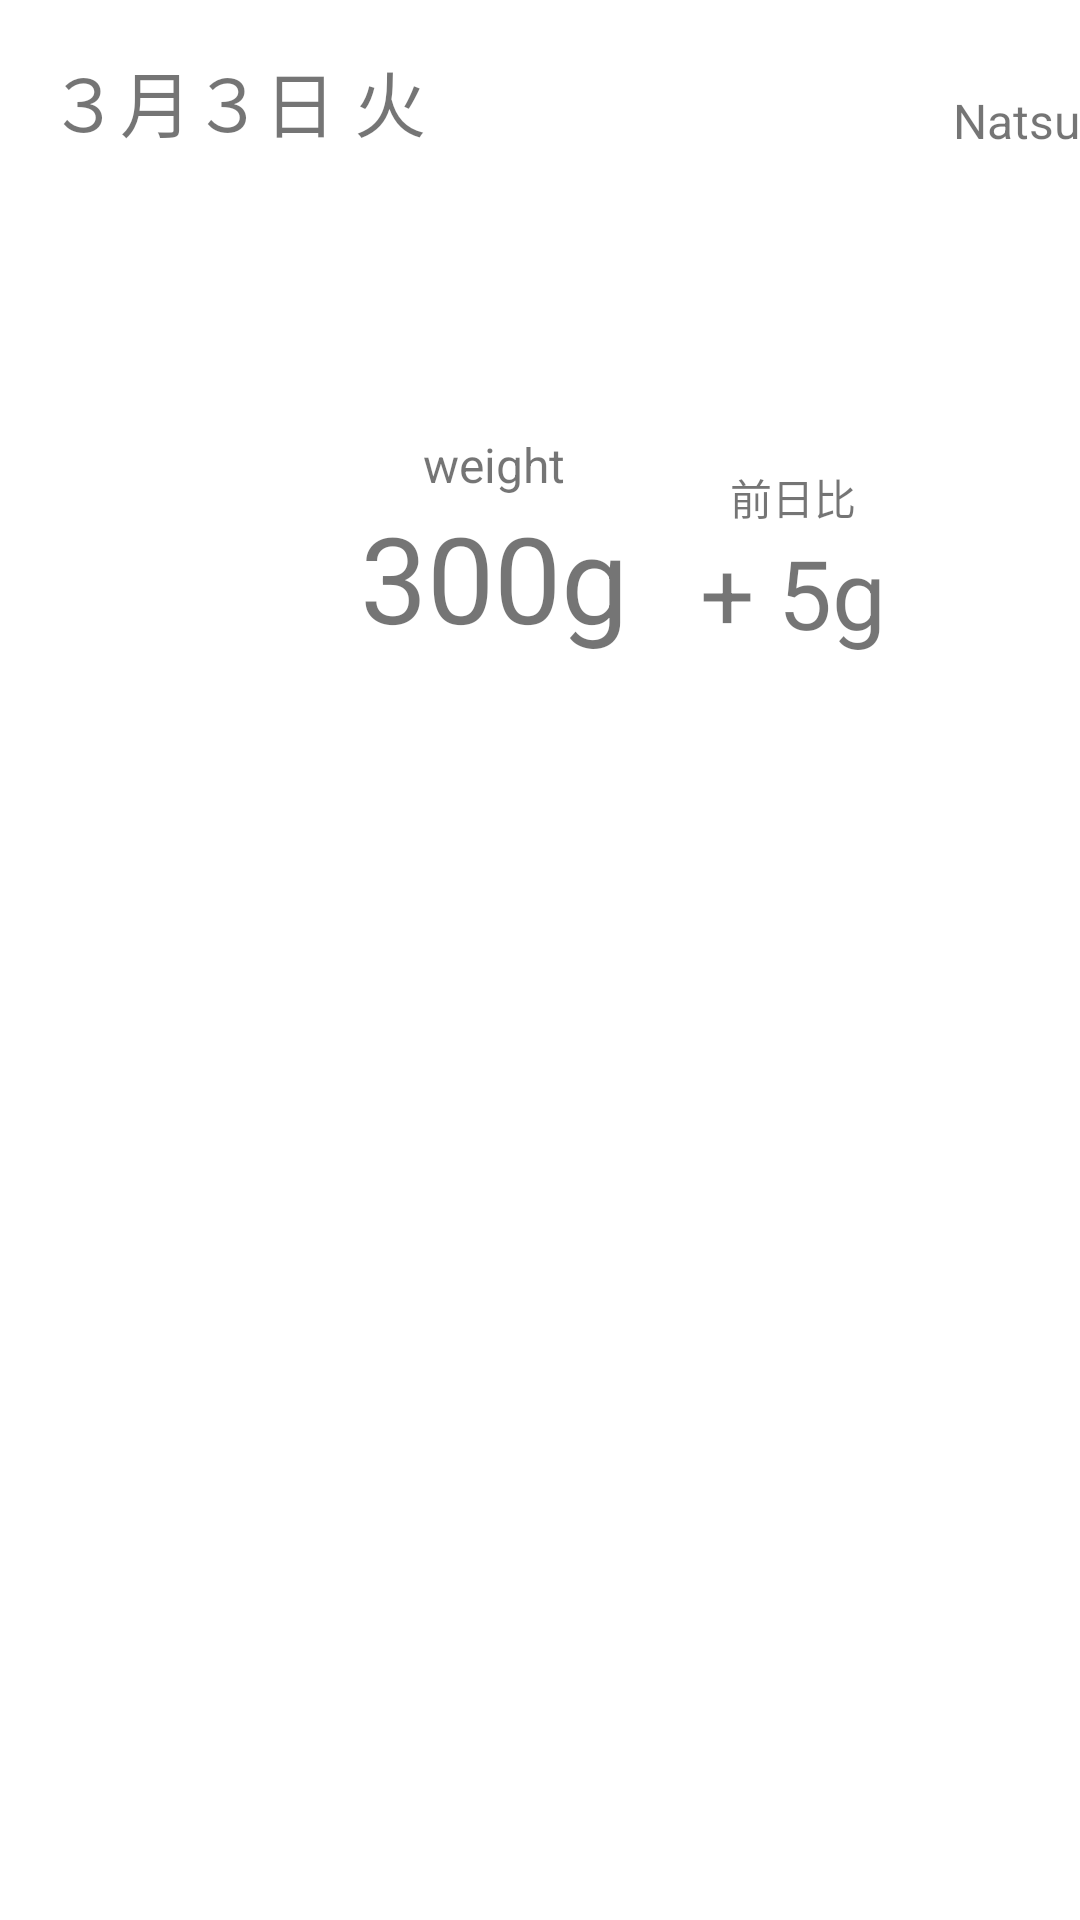

Here is an Android app screen rendered from its layout file. Give the layout XML and the strings, colors and styles it references.
<!-- AndroidManifest.xml: application theme AppTheme -->
<!-- res/layout/test.xml -->
<?xml version="1.0" encoding="utf-8"?>
<androidx.constraintlayout.widget.ConstraintLayout xmlns:android="http://schemas.android.com/apk/res/android"
    xmlns:app="http://schemas.android.com/apk/res-auto"
    xmlns:tools="http://schemas.android.com/tools"
    android:layout_width="match_parent"
    android:layout_height="match_parent">

    <TextView
        android:id="@+id/textView"
        android:layout_width="0dp"
        android:layout_height="wrap_content"
        android:layout_marginStart="16dp"
        android:layout_marginTop="16dp"
        android:text="３月３日 火"
        android:textSize="24sp"
        app:layout_constraintEnd_toStartOf="@+id/textView2"
        app:layout_constraintStart_toStartOf="parent"
        app:layout_constraintTop_toTopOf="parent" />

    <TextView
        android:id="@+id/textView2"
        android:layout_width="wrap_content"
        android:layout_height="wrap_content"
        android:text="Natsu"
        android:textSize="16sp"
        app:layout_constraintBottom_toBottomOf="@+id/textView"
        app:layout_constraintEnd_toEndOf="parent" />

    <ImageView
        android:id="@+id/imageView"
        android:layout_width="40dp"
        android:layout_height="40dp"
        android:layout_marginStart="64dp"
        android:layout_marginTop="128dp"
        app:layout_constraintStart_toStartOf="parent"
        app:layout_constraintTop_toBottomOf="@+id/textView"
        app:srcCompat="@drawable/ic_weight" />

    <TextView
        android:id="@+id/textView3"
        android:layout_width="wrap_content"
        android:layout_height="wrap_content"
        android:text="weight"
        android:textSize="16sp"
        app:layout_constraintBottom_toTopOf="@+id/textView4"
        app:layout_constraintEnd_toEndOf="@+id/textView4"
        app:layout_constraintStart_toStartOf="@+id/textView4" />

    <TextView
        android:id="@+id/textView4"
        android:layout_width="wrap_content"
        android:layout_height="wrap_content"
        android:layout_marginStart="16dp"
        android:text="300g"
        android:textSize="40sp"
        app:layout_constraintBottom_toBottomOf="@+id/imageView"
        app:layout_constraintStart_toEndOf="@+id/imageView" />

    <TextView
        android:id="@+id/textView5"
        android:layout_width="wrap_content"
        android:layout_height="wrap_content"
        android:layout_marginStart="24dp"
        android:text="+ 5g"
        android:textSize="32sp"
        app:layout_constraintBottom_toBottomOf="@+id/textView4"
        app:layout_constraintStart_toEndOf="@+id/textView4" />

    <TextView
        android:id="@+id/textView6"
        android:layout_width="wrap_content"
        android:layout_height="wrap_content"
        android:text="前日比"
        app:layout_constraintBottom_toTopOf="@+id/textView5"
        app:layout_constraintEnd_toEndOf="@+id/textView5"
        app:layout_constraintStart_toStartOf="@+id/textView5" />

</androidx.constraintlayout.widget.ConstraintLayout>
<!-- resources referenced by this layout -->
<resources>
  <style name="AppTheme" parent="Theme.MaterialComponents.Light.NoActionBar">
          <item name="colorPrimary">@color/primaryColor</item>
          <item name="colorPrimaryDark">@color/primaryDarkColor</item>
          <item name="colorSecondary">@color/secondaryColor</item>
          <item name="android:textColorPrimary">@color/primaryTextColor</item>
          <item name="android:textColorSecondary">@color/secondaryTextColor</item>
          <item name="android:timePickerDialogTheme">@style/MyPickerDialogStyle</item>
          <item name="android:datePickerDialogTheme">@style/MyPickerDialogStyle</item>
      </style>
  <color name="primaryColor">#c6aa80</color>
  <color name="primaryDarkColor">#947b53</color>
  <color name="secondaryColor">#ffae28</color>
  <color name="primaryTextColor">#3d332a</color>
  <color name="secondaryTextColor">#fadcb0</color>
  <style name="MyPickerDialogStyle" parent="@style/ThemeOverlay.MaterialComponents.MaterialCalendar">
          <item name="colorControlActivated">@color/primaryColor</item>
          <item name="colorAccent">@color/primaryColor</item>
          <item name="android:textColorPrimary">@color/primaryTextColor</item>
          <item name="android:textColorSecondary">@color/primaryTextColor</item>
      </style>
</resources>
